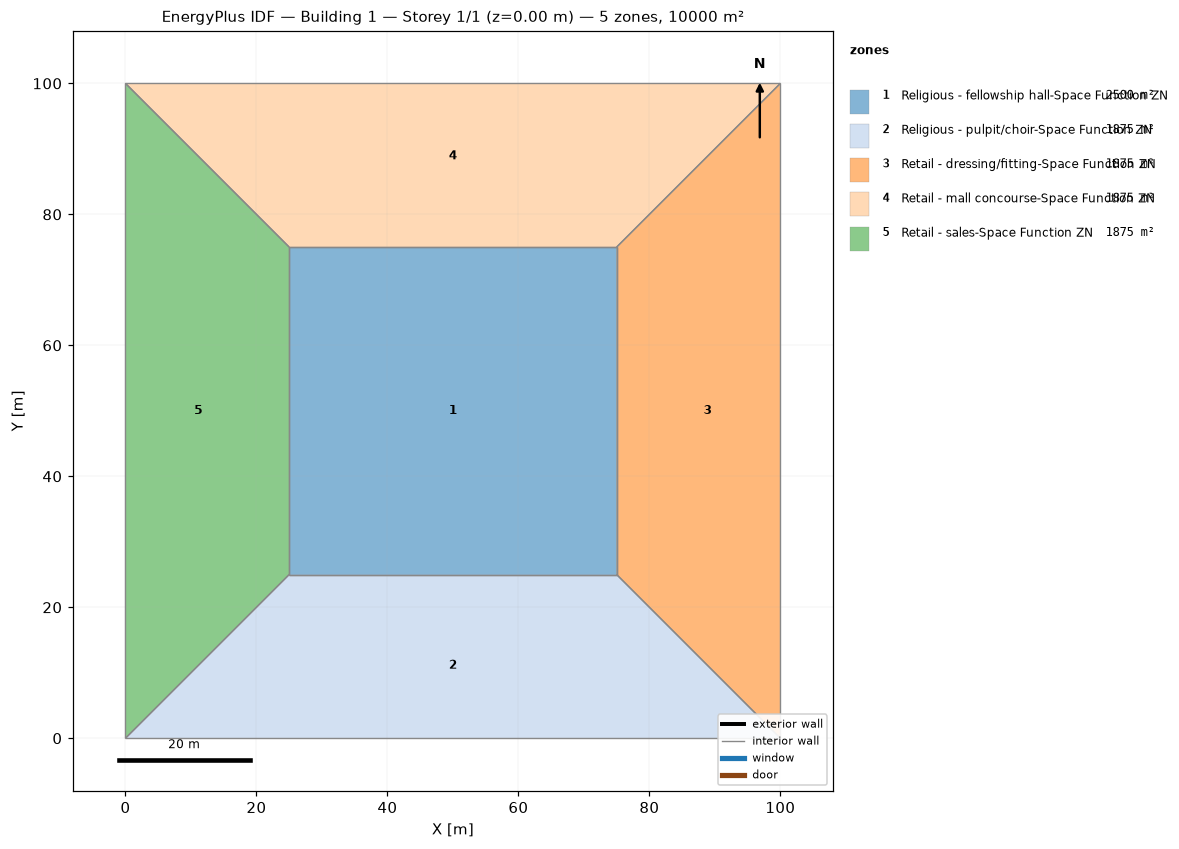
=== STOREY PLAN SPEC (per zone: floor XY polygon, exterior-wall plan segments, windows/doors) ===
zone 1: Religious - fellowship hall-Space Function ZN  (2500.0 m²)
  floor: (25.00, 25.00) (25.00, 75.00) (75.00, 75.00) (75.00, 25.00)
  interior walls: 4
zone 2: Religious - pulpit/choir-Space Function ZN  (1875.0 m²)
  floor: (100.00, 0.00) (0.00, 0.00) (25.00, 25.00) (75.00, 25.00)
  interior walls: 4
zone 3: Retail - dressing/fitting-Space Function ZN  (1875.0 m²)
  floor: (100.00, 100.00) (100.00, 0.00) (75.00, 25.00) (75.00, 75.00)
  interior walls: 4
zone 4: Retail - mall concourse-Space Function ZN  (1875.0 m²)
  floor: (0.00, 100.00) (100.00, 100.00) (75.00, 75.00) (25.00, 75.00)
  interior walls: 4
zone 5: Retail - sales-Space Function ZN  (1875.0 m²)
  floor: (0.00, 0.00) (0.00, 100.00) (25.00, 75.00) (25.00, 25.00)
  interior walls: 4

=== DERIVED (storey summary) ===
Building: Building 1
Storey: 1 of 1  (floor level z = 0.00 m)
Storey gross floor area: 10000.0 m²
Zones on this storey: 5
  - Religious - fellowship hall-Space Function ZN: floor 2500.0 m²
  - Religious - pulpit/choir-Space Function ZN: floor 1875.0 m²
  - Retail - dressing/fitting-Space Function ZN: floor 1875.0 m²
  - Retail - mall concourse-Space Function ZN: floor 1875.0 m²
  - Retail - sales-Space Function ZN: floor 1875.0 m²
Zone adjacency (shared interzone walls):
  - Religious - fellowship hall-Space Function ZN ↔ Religious - pulpit/choir-Space Function ZN
  - Religious - fellowship hall-Space Function ZN ↔ Retail - dressing/fitting-Space Function ZN
  - Religious - fellowship hall-Space Function ZN ↔ Retail - mall concourse-Space Function ZN
  - Religious - fellowship hall-Space Function ZN ↔ Retail - sales-Space Function ZN
  - Religious - pulpit/choir-Space Function ZN ↔ Retail - dressing/fitting-Space Function ZN
  - Religious - pulpit/choir-Space Function ZN ↔ Retail - sales-Space Function ZN
  - Retail - dressing/fitting-Space Function ZN ↔ Retail - mall concourse-Space Function ZN
  - Retail - mall concourse-Space Function ZN ↔ Retail - sales-Space Function ZN